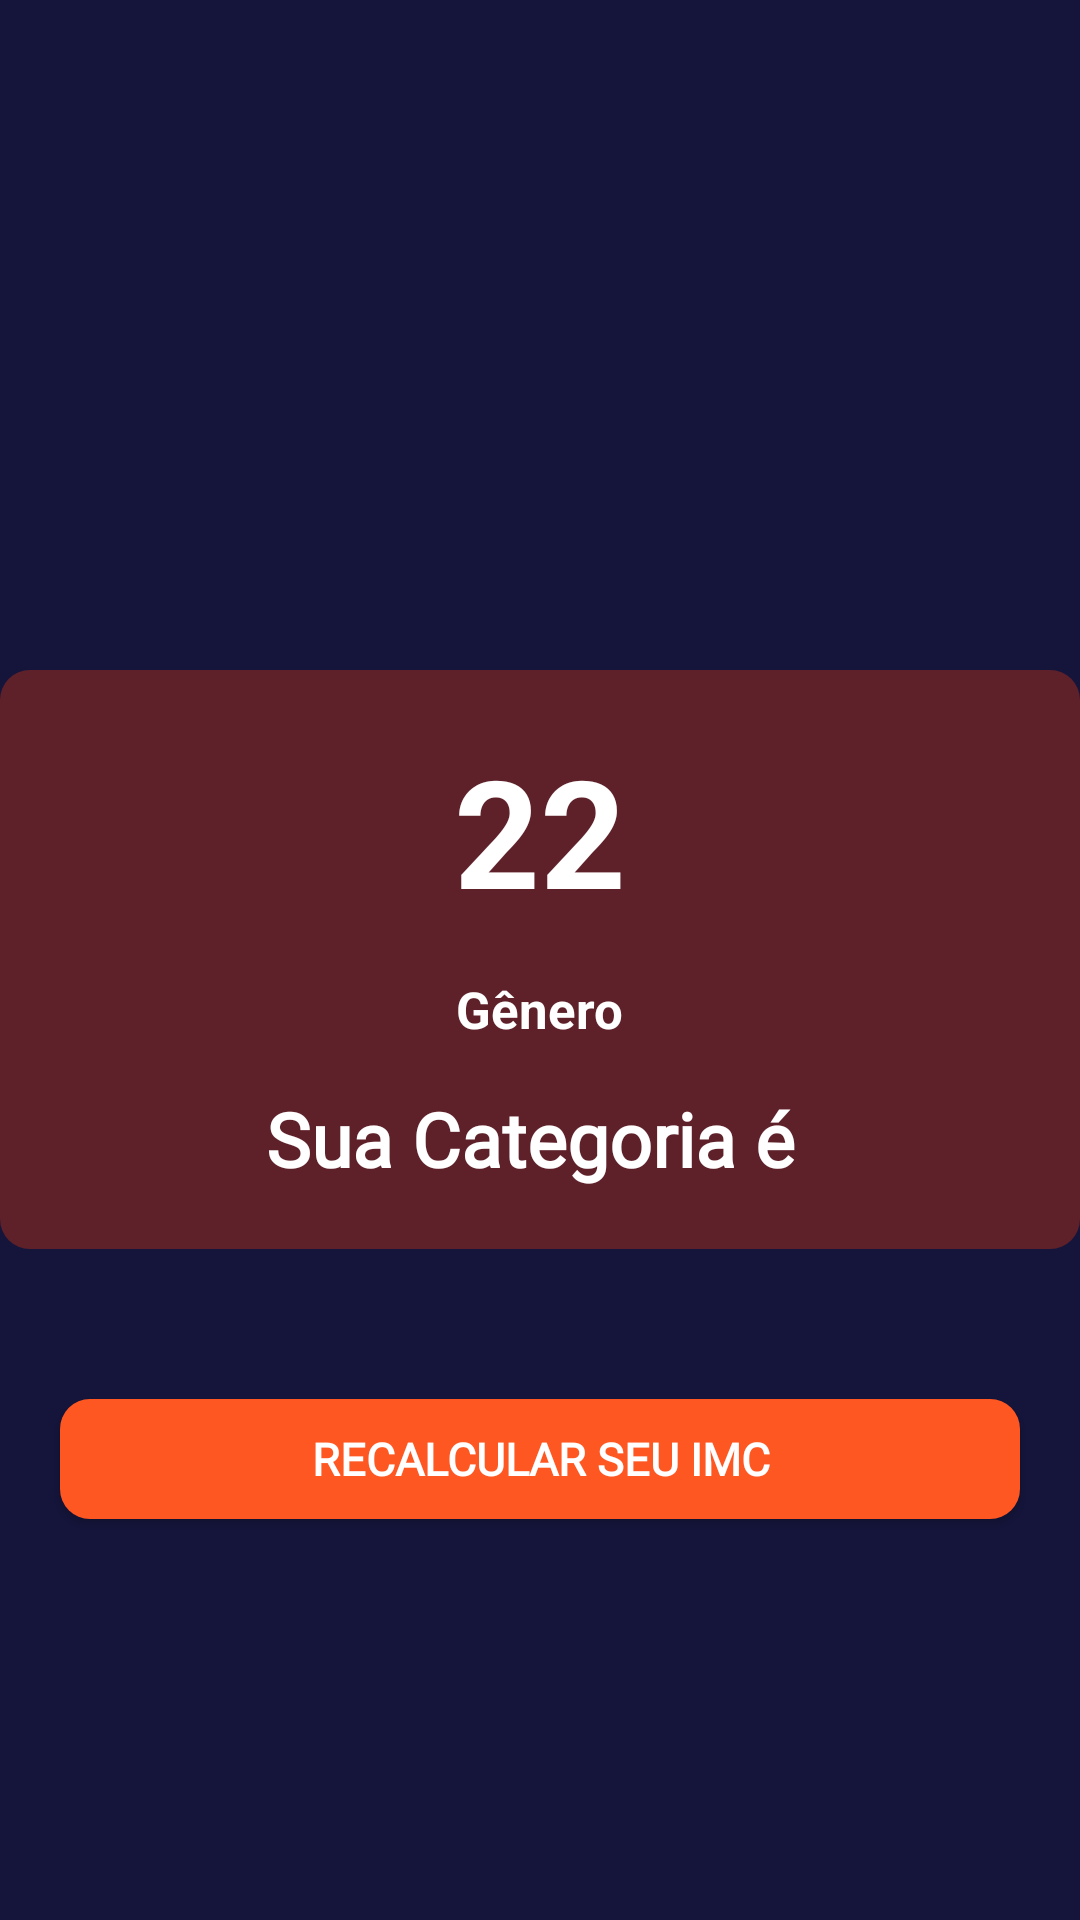

Produce the Android XML layout that renders to this screen, including the resource entries it uses.
<!-- AndroidManifest.xml: application theme Theme.GymApp -->
<!-- res/layout/activity_imc.xml -->
<?xml version="1.0" encoding="utf-8"?>
<RelativeLayout xmlns:android="http://schemas.android.com/apk/res/android"
    xmlns:app="http://schemas.android.com/apk/res-auto"
    xmlns:tools="http://schemas.android.com/tools"
    android:layout_width="match_parent"
    android:layout_height="match_parent"
    android:id="@+id/background"
    android:background="#15153C"
    tools:context=".imcActivity">
    <ImageView
        android:layout_width="wrap_content"
        android:layout_height="wrap_content"
        android:padding="10dp"
        android:id="@+id/imageview"
        android:layout_above="@id/contentlayout"
        android:layout_marginBottom="30dp"
        android:layout_centerHorizontal="true"
        android:src="@drawable/ok">
    </ImageView>

    <RelativeLayout
        android:id="@+id/contentlayout"
        android:layout_width="match_parent"
        android:layout_height="wrap_content"
        android:layout_centerInParent="true"
        android:background="@drawable/cardbackground"
        android:padding="20dp">

        <TextView
            android:id="@+id/bmidisplay"
            android:layout_width="wrap_content"
            android:layout_height="wrap_content"
            android:layout_centerHorizontal="true"
            android:background="@color/trans"
            android:text="22"
            android:textColor="@color/white"
            android:textSize="50sp"
            android:textStyle="bold">

        </TextView>

        <TextView
            android:id="@+id/genderdisplay"
            android:layout_width="wrap_content"
            android:layout_height="wrap_content"
            android:layout_below="@id/bmidisplay"
            android:layout_centerHorizontal="true"
            android:layout_marginTop="15dp"
            android:text="Gênero"
            android:textColor="@color/white"
            android:textSize="17sp"
            android:textStyle="bold" />

        <TextView
            android:id="@+id/bmicategorydispaly"
            android:layout_width="wrap_content"
            android:layout_height="wrap_content"
            android:layout_below="@id/genderdisplay"
            android:layout_centerHorizontal="true"
            android:layout_marginTop="15dp"
            android:fontFamily="@font/raleway"
            android:text="Sua Categoria é "
            android:textColor="@color/white"
            android:textSize="25sp"
            android:textStyle="bold">

        </TextView>
    </RelativeLayout>
    <android.widget.Button
        android:layout_width="match_parent"
        android:layout_height="40dp"
        android:id="@+id/gotomain"
        android:layout_below="@id/contentlayout"
        android:layout_marginTop="50dp"
        android:background="@drawable/buttonbackground"
        android:text="Recalcular seu IMC"
        android:textSize="15sp"
        android:textColor="@color/white"
        android:fontFamily="@font/raleway"
        android:textStyle="bold"
        android:layout_marginLeft="20dp"
        android:layout_marginRight="20dp"
        >

    </android.widget.Button>



</RelativeLayout>
<!-- resources referenced by this layout -->
<resources>
  <color name="trans">#00000000</color>
  <color name="white">#FFFFFFFF</color>
  <!-- drawable buttonbackground (drawable) -->
  <?xml version="1.0" encoding="utf-8"?>
  <shape xmlns:android="http://schemas.android.com/apk/res/android"
      android:shape="rectangle"
      >
  
      <solid android:color="#FF5722">
  
      </solid>
  
      <corners android:radius="10dp">
  
      </corners>
  
  </shape>
  <!-- drawable cardbackground (drawable) -->
  <?xml version="1.0" encoding="utf-8"?>
  <shape xmlns:android="http://schemas.android.com/apk/res/android"
      android:shape="rectangle"
      >
  
      <solid android:color="#5E2129">
  
      </solid>
  
      <corners android:radius="10dp">
  
      </corners>
  
  </shape>
  <style name="Theme.GymApp" parent="Base.Theme.GymApp" />
  <style name="Base.Theme.GymApp" parent="Theme.MaterialComponents.DayNight.NoActionBar">
          
          
      </style>
</resources>
